Photos from the image-classification dataset "images" in the GitHub repository mgatlin3-gtri/FT. Its 4 classes are: diarrhea, farts, pee, poop.

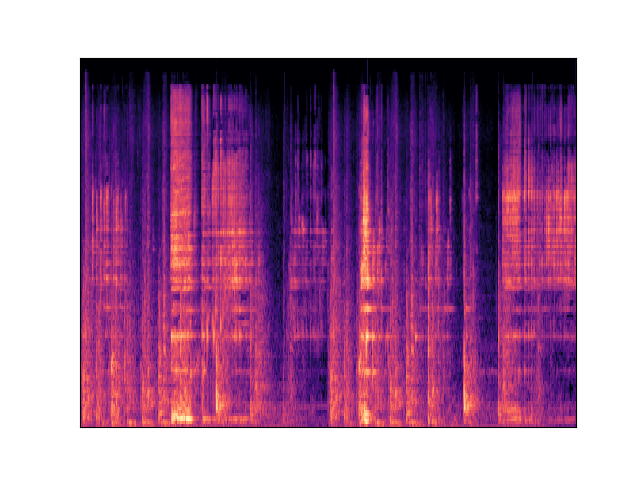
Label: diarrhea

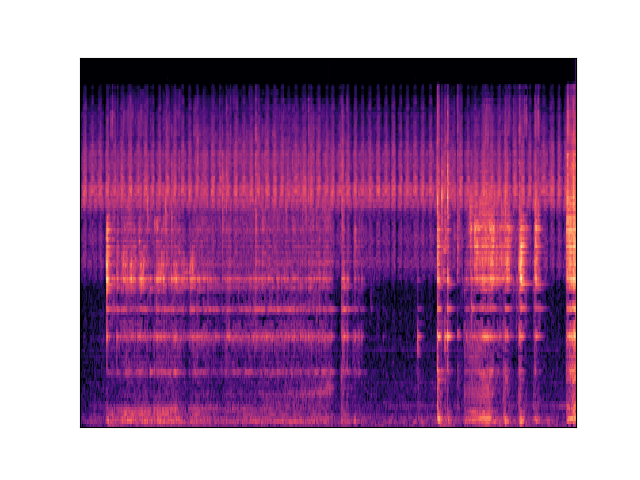
Label: diarrhea

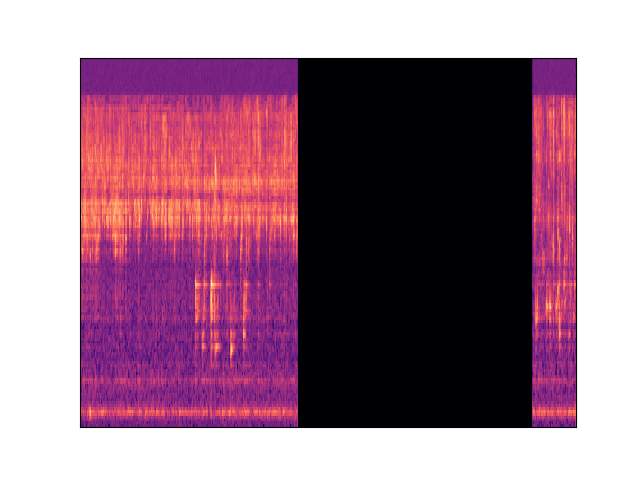
Label: pee

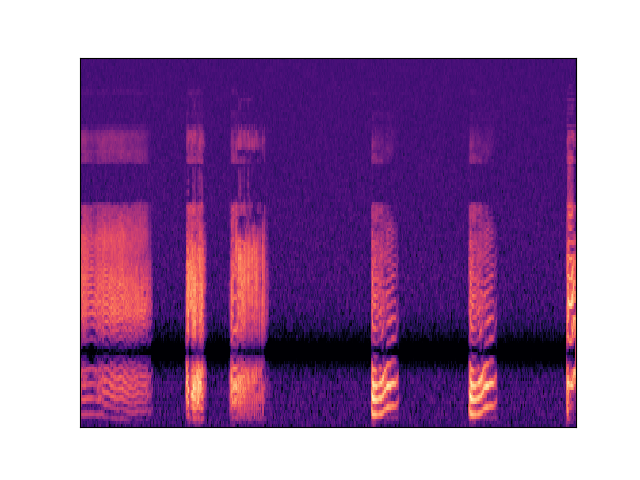
Label: farts

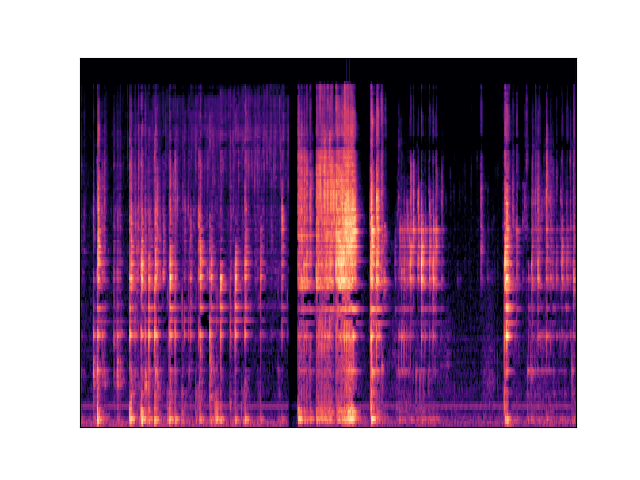
Label: diarrhea

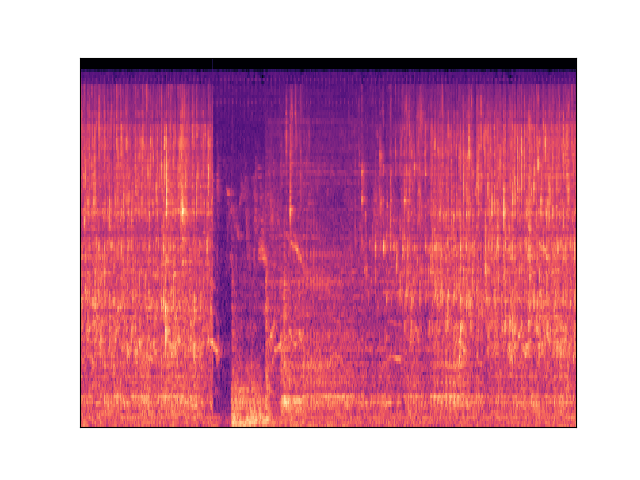
Label: pee
